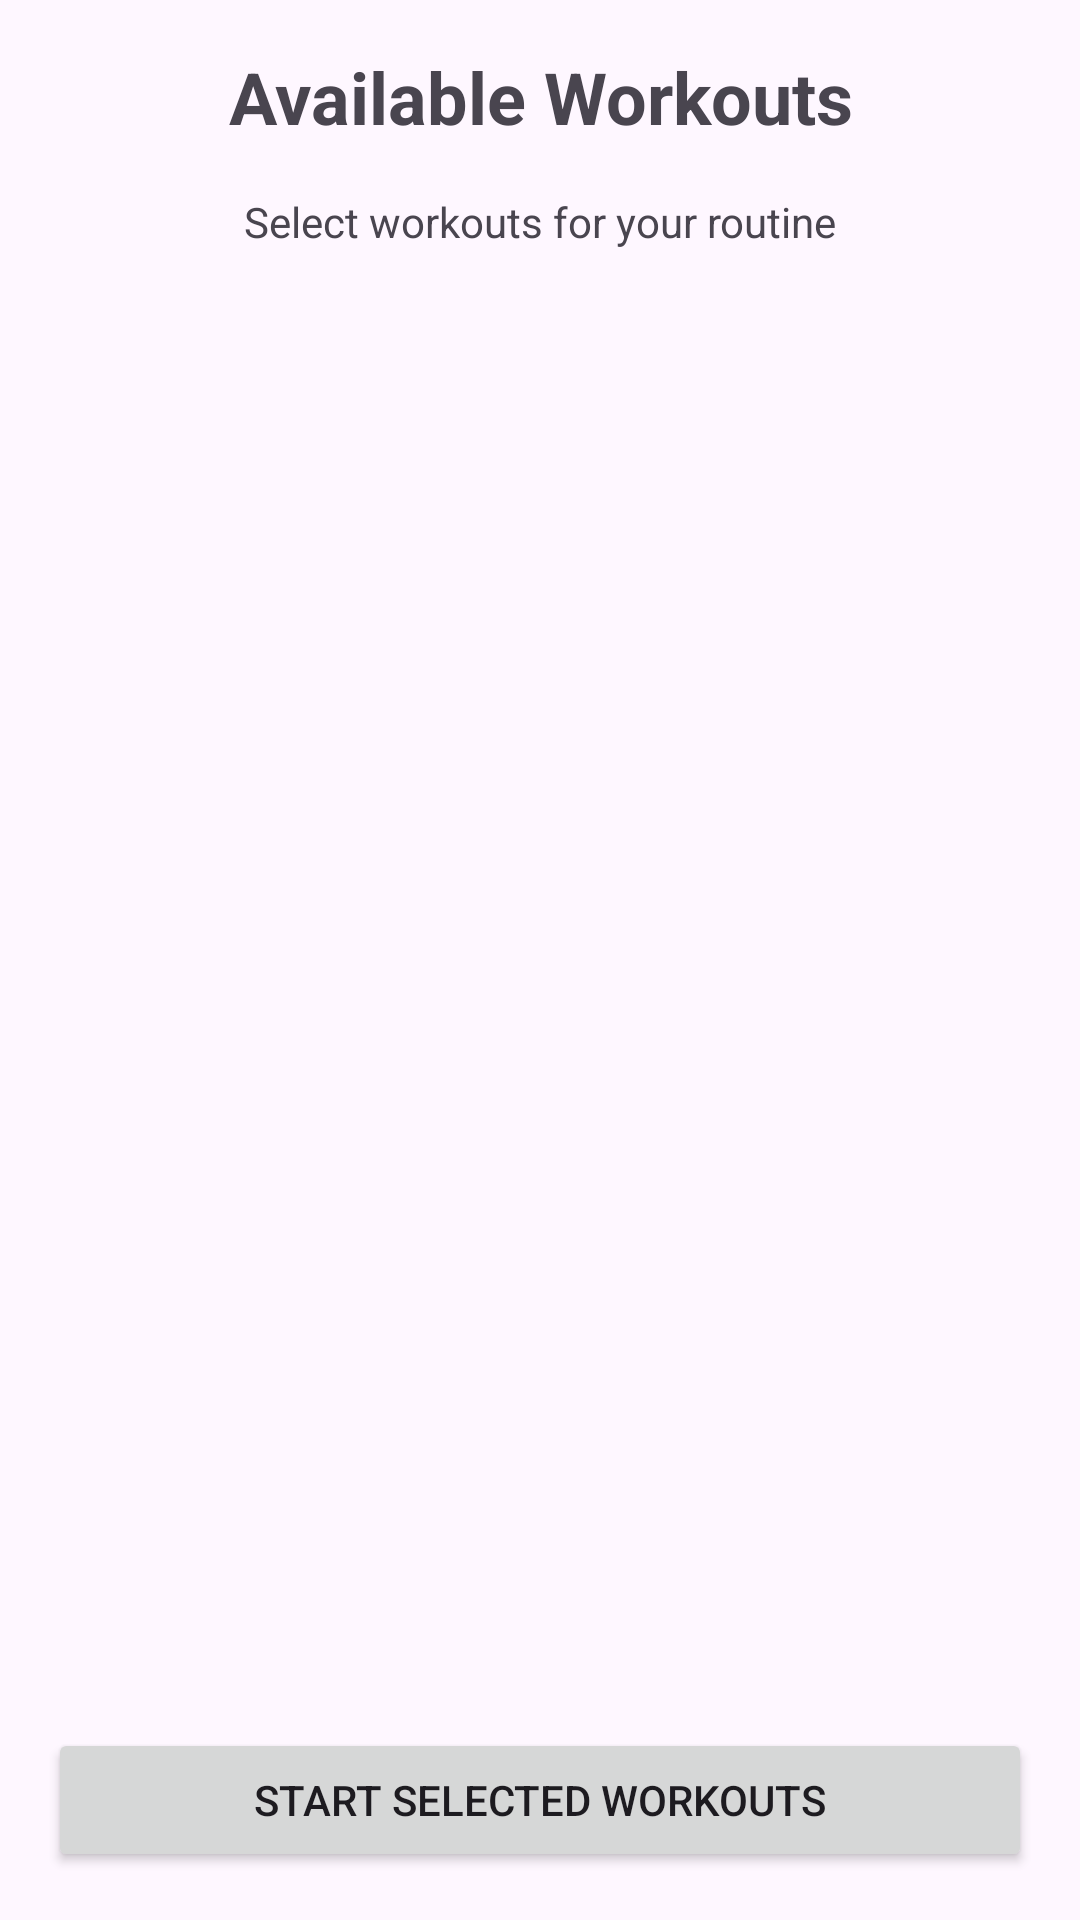

Reconstruct the res/layout file that produces this screen, plus the resources it refers to.
<!-- AndroidManifest.xml: application theme Theme.WorkoutPlanner -->
<!-- res/layout/activity_workout_selection.xml -->
<?xml version="1.0" encoding="utf-8"?>
<LinearLayout xmlns:android="http://schemas.android.com/apk/res/android"
    xmlns:tools="http://schemas.android.com/tools"
    android:layout_width="match_parent"
    android:layout_height="match_parent"
    android:orientation="vertical"
    tools:context=".WorkoutSelectionActivity">

    <TextView
        android:layout_width="match_parent"
        android:layout_height="wrap_content"
        android:text="Available Workouts"
        android:textSize="24sp"
        android:textStyle="bold"
        android:gravity="center"
        android:padding="16dp"/>

    <TextView
        android:layout_width="match_parent"
        android:layout_height="wrap_content"
        android:text="Select workouts for your routine"
        android:gravity="center"
        android:paddingBottom="8dp"/>

    <ScrollView
        android:layout_width="match_parent"
        android:layout_height="0dp"
        android:layout_weight="1">

        <LinearLayout
            android:id="@+id/workoutsContainer"
            android:layout_width="match_parent"
            android:layout_height="wrap_content"
            android:orientation="vertical"
            android:padding="8dp"/>

    </ScrollView>

    <Button
        android:id="@+id/startWorkoutButton"
        android:layout_width="match_parent"
        android:layout_height="wrap_content"
        android:text="Start Selected Workouts"
        android:layout_margin="16dp"/>

</LinearLayout>
<!-- resources referenced by this layout -->
<resources>
  <style name="Theme.WorkoutPlanner" parent="Base.Theme.WorkoutPlanner" />
  <style name="Base.Theme.WorkoutPlanner" parent="Theme.Material3.DayNight">
          
          
      </style>
</resources>
